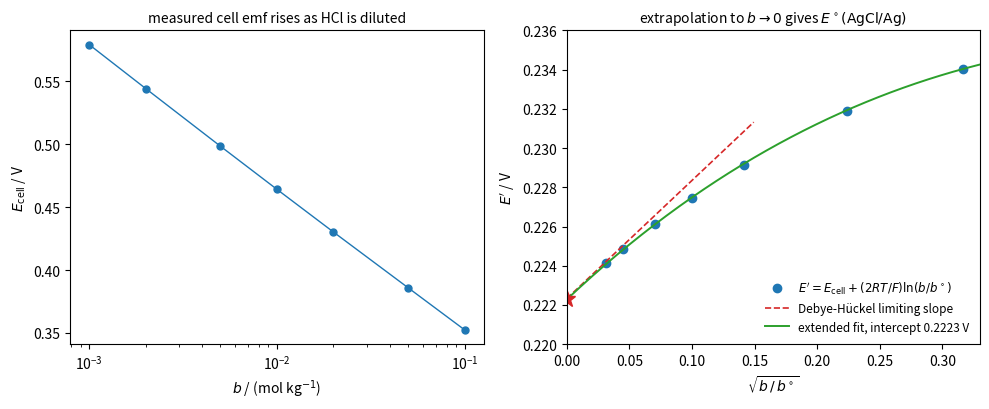

Write the Python code that produced this figure.
"""Determination of E(AgCl/Ag) from the cell Pt | H2(p0) | HCl(b) | AgCl | Ag at 25 C.
Cell emfs are generated from CRC mean activity coefficients of HCl through
E = E0 - (2RT/F) ln(gamma b / b0) with E0 = 0.22233 V. The quantity E' = E + (2RT/F) ln(b/b0)
is plotted against sqrt(b): the Debye-Hueckel limiting law predicts a straight line of slope
(2RT ln10 / F) A = 0.0602 V near b -> 0, so the intercept gives E0. A least-squares fit of the
extended form E' = E0 + 0.1183 A sqrt(b) / (1 + sqrt(b)) + C b to the points recovers E0."""

import numpy as np
import matplotlib.pyplot as plt
from scipy.optimize import curve_fit

s, A, E0 = 0.05916, 0.509, 0.22233
b = np.array([0.001, 0.002, 0.005, 0.01, 0.02, 0.05, 0.1])
g = np.array([0.965, 0.952, 0.929, 0.905, 0.876, 0.830, 0.796])
E = E0 - 2 * s * np.log10(g * b)
Ep = E + 2 * s * np.log10(b)
x = np.sqrt(b)


def model(x, e0, C):
    return e0 + 2 * s * A * x / (1 + x) - 2 * s * C * x**2


p, _ = curve_fit(model, x, Ep, p0=[0.22, 0.1])
xx = np.linspace(0, 0.33, 200)

fig, axes = plt.subplots(1, 2, figsize=(10, 4.2))
ax = axes[0]
ax.plot(b, E, "o-", color="C0", ms=5, lw=1.0)
ax.set_xscale("log")
ax.set_xlabel(r"$b$ / (mol kg$^{-1}$)")
ax.set_ylabel(r"$E_\mathrm{cell}$ / V")
ax.set_title("measured cell emf rises as HCl is diluted", fontsize=10)

ax = axes[1]
ax.plot(x, Ep, "o", color="C0", ms=6, label=r"$E' = E_\mathrm{cell} + (2RT/F)\ln(b/b^\circ)$")
ax.plot(xx[xx < 0.15], E0 + 2 * s * A * xx[xx < 0.15], color="C3", lw=1.2, ls="--", label="Debye-Hückel limiting slope")
ax.plot(xx, model(xx, *p), color="C2", lw=1.4, label=rf"extended fit, intercept {p[0]:.4f} V")
ax.plot([0], [E0], "*", color="C3", ms=12)
ax.set_xlim(0, 0.33)
ax.set_ylim(0.220, 0.236)
ax.set_xlabel(r"$\sqrt{b\,/\,b^\circ}$")
ax.set_ylabel(r"$E'$ / V")
ax.set_title(r"extrapolation to $b \to 0$ gives $E^\circ(\mathrm{AgCl/Ag})$", fontsize=10)
ax.legend(frameon=False, fontsize=8.5, loc="lower right")
fig.tight_layout()
